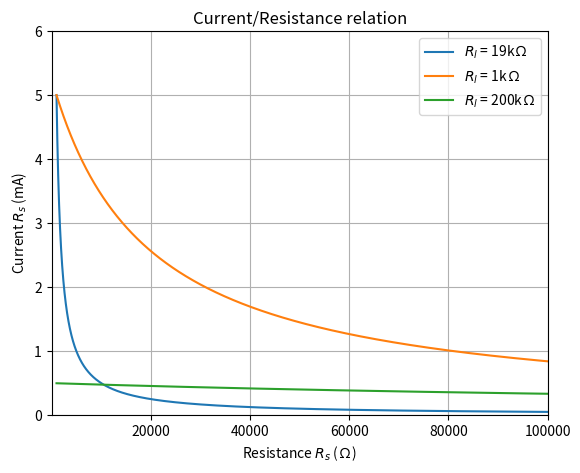

The script that saved this image:
import matplotlib.pyplot as plt
import matplotlib.ticker as tkr
import matplotlib.axis as ax
import numpy as np

plt.subplots_adjust(top=0.9, bottom=0.1, hspace=1.3)

# Ex. 9
"""
plt.plot([47, 1000, 470000], [4.92, 5.0055, 5.0083], "o-")
plt.axis([20, 600000, 4.8, 5.2])
plt.xscale("log")
plt.ylabel('Voltage (v)')
plt.xlabel(u'Resistance (\u2126)')
plt.grid(True, which="both")

#plt.savefig('relvoltohm.png')
"""

# Ex. 11

def format_data(self, value):
	return  '%1.10e' % value/1000

plt.xlabel(u'Resistance $R_s$ (\u2126)')
plt.ylabel(u'Current $R_s$ (mA)')

plt.grid(True, which="both")
plt.title("Current/Resistance relation")

intensity_from_resistance = lambda r: 1000 * 5/r 
x1 = np.linspace(1000, 100000, num=100000)
plt.grid(True, which="both")

plt.plot(x1, intensity_from_resistance(x1), label=u"$R_l$ = 19k\u2126")
plt.legend()

# Ex. 13

current_from_resistance = lambda r: 1000 * (100 / (r + 19000))

plt.plot(x1, current_from_resistance(x1), label=u"$R_l$ = 1k\u2126")
plt.axis([20,100000,0.0,6]) 

plt.legend()
plt.savefig('variableresistor.png')


# Ex. 14

current_from_resistance = lambda r: 1000 * (100 / (r + 200e3))

plt.plot(x1, current_from_resistance(x1), label=u"$R_l$ = 200k\u2126")
plt.axis([20,100000,0.0,6])
plt.legend()

plt.savefig('bigvariableresistor.png')

plt.show()
